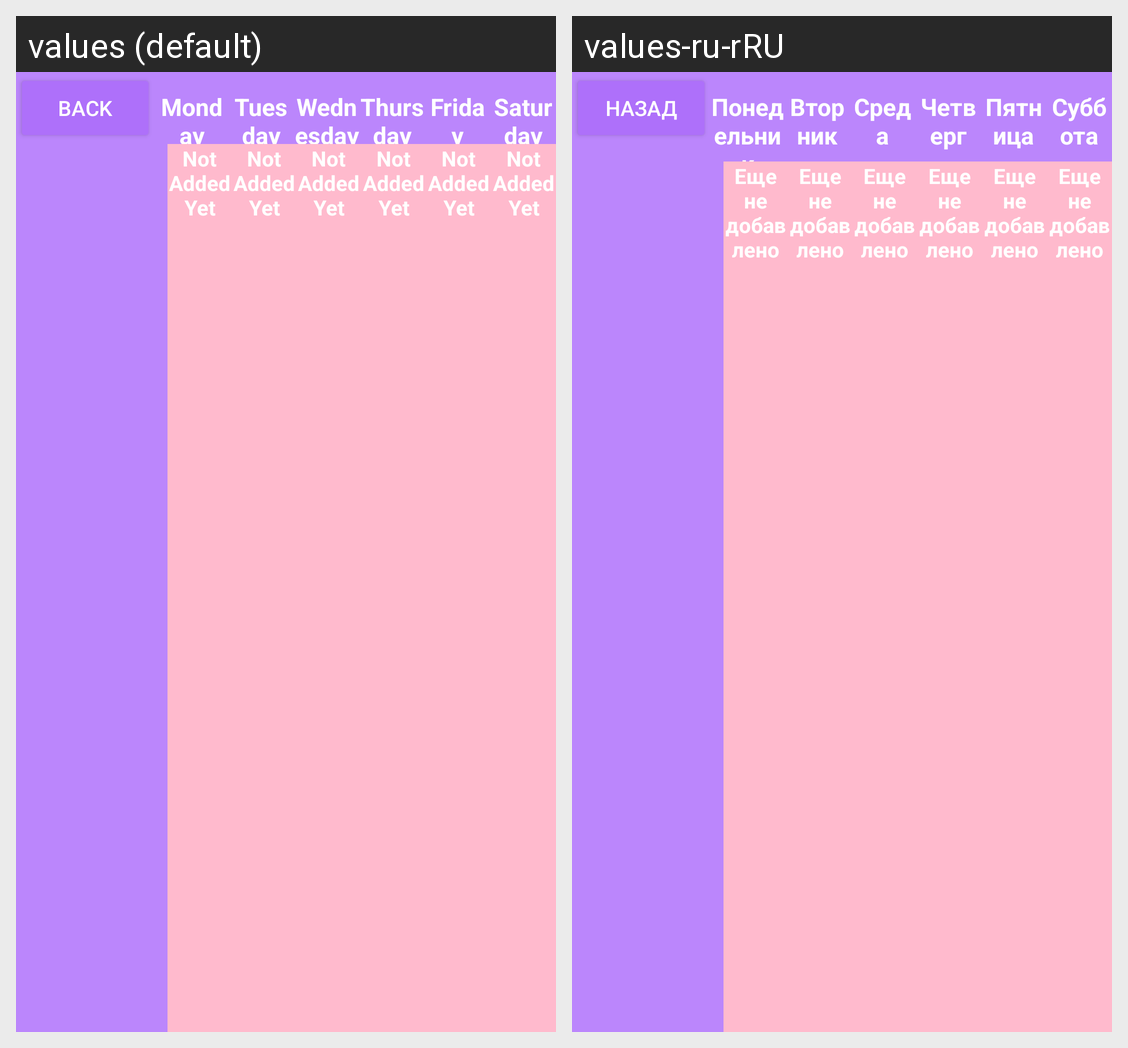

Translations of the strings shown on this Android screen, per locale in the grid:
Android screen res/layout/activity_all_days.xml rendered under 2 locales, left to right: values (default), values-ru-rRU. Device: Nexus 5 (rendered at 1080×1920; each locale shown at half size, 540×960, under a caption strip naming it); theme Theme.Schedule.NoActionBar.
Strings drawn on this screen, with the default value and each locale's value (text and hints the layout hard-codes, and strings that could not be matched under every locale, appear in the picture but are not listed):

back
  values: Back
  values-ru-rRU: Назад

monday
  values: Monday
  values-ru-rRU: Понедельник

tuesday
  values: Tuesday
  values-ru-rRU: Вторник

wednesday
  values: Wednesday
  values-ru-rRU: Среда

thursday
  values: Thursday
  values-ru-rRU: Четверг

friday
  values: Friday
  values-ru-rRU: Пятница

saturday
  values: Saturday
  values-ru-rRU: Суббота

not_added_yet
  values: Not Added Yet
  values-ru-rRU: Еще не добавлено
